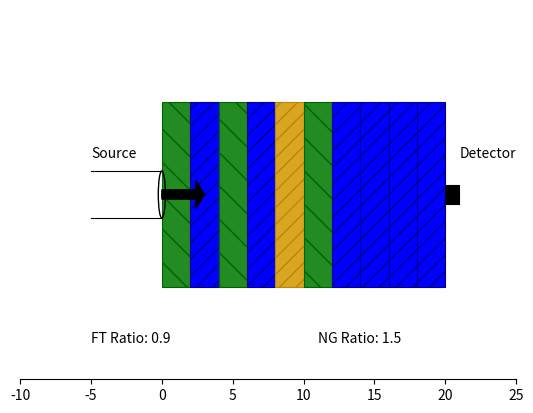

This figure's Python source:
import matplotlib.pyplot as plt
from matplotlib.patches import Ellipse, Polygon, Arrow


class Diagram(object):

    def __init__(self, m, name, ft, ng):
        self.draw(m, name, ft, ng)

    def draw(self, m, name, ft, ng):
        fig = plt.figure(0)
        ax = fig.add_subplot(111)
        ax.spines['top'].set_visible(False)
        ax.spines['right'].set_visible(False)
        ax.spines['left'].set_visible(False)
        ax.set_xlim(-10, 25)
        ax.set_ylim(-10, 10)

        slabs = [0, 2, 4, 6, 8, 10, 12, 14, 16, 18, 20]
        mats = m
        ecolors = ['k', 'darkgreen', 'darkblue', 'maroon', 'darkgoldenrod']
        fcolors = ['k', 'forestgreen', 'blue', 'red', 'goldenrod']
        hatches = ['//', '\\', '//', '\\', '//']

        # add the filter slabs
        for i in range(len(slabs) - 1):
            ax.add_patch(Polygon([[slabs[i], -5], [slabs[i+1], -5], [slabs[i+1], 5], [slabs[i], 5]], closed=True,
                                 fill=True, hatch=hatches[mats[i]], edgecolor=ecolors[mats[i]], facecolor=fcolors[mats[i]],
                                 linewidth=0.8))

        # add the beamport
        ax.add_patch(Ellipse((0, 0), 0.5, 2.54, fill=False))
        ax.add_patch(Arrow(0, 0, 3, 0, width=2.5, color='black'))
        ax.add_patch(Polygon([[slabs[-1], -0.5], [slabs[-1]+1, -0.5], [slabs[-1]+1, 0.5], [slabs[-1], 0.5]], closed=True,
                                 fill=True, edgecolor='black', facecolor='black',
                                 linewidth=0.8))
        ax.plot([-5, 0], [1.27, 1.27], 'k', linewidth=0.8)
        ax.plot([-5, 0], [-1.27, -1.27], 'k', linewidth=0.8)
        # text
        ax.text(21, 2, 'Detector')
        ax.text(-5, 2, 'Source')

        # add ratio info
        ax.text(-5, -8, 'FT Ratio: {}'.format(ft))
        ax.text(11, -8, 'NG Ratio: {}'.format(ng))

        ax.axes.get_yaxis().set_visible(False)

        fig.savefig('{}.png'.format(name), dpi=300)
        plt.close(fig)


if __name__ == '__main__':
    m = [1, 2, 1, 2, 4, 1, 2, 2, 2, 2]
    Diagram(m, 'filter', 0.9, 1.5)
